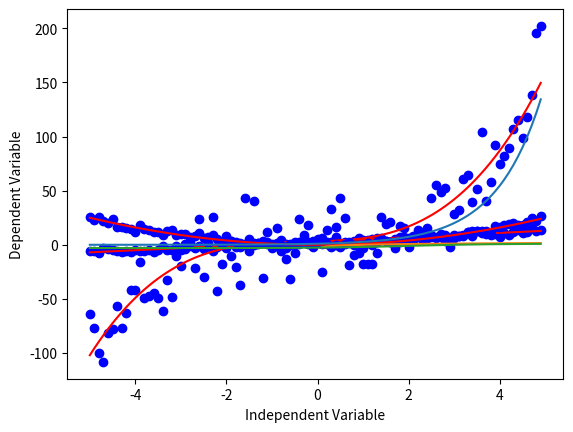

Write the Python code that produced this figure.
import matplotlib.pyplot as plt
import numpy as np


#linear regression

x = np.arange(-5.0, 5.0, 0.1) # no entiendo bien que hace esta linea

##You can adjust the slope and intercept to verify the changes in the graph
y = 2*(x) + 3 #la formula
y_noise = 2 * np.random.normal(size=x.size)
ydata = y + y_noise
#plt.figure(figsize=(8,6))
plt.plot(x, ydata,  'bo')
plt.plot(x,y, 'r') 
plt.ylabel('Dependent Variable')
plt.xlabel('Independent Variable')
plt.show()


#polynomical regression

#cubic regression
x = np.arange(-5.0, 5.0, 0.1)

##You can adjust the slope and intercept to verify the changes in the graph
y = 1*(x**3) + 1*(x**2) + 1*x + 3
y_noise = 20 * np.random.normal(size=x.size)
ydata = y + y_noise
plt.plot(x, ydata,  'bo')
plt.plot(x,y, 'r') 
plt.ylabel('Dependent Variable')
plt.xlabel('Independent Variable')
plt.show()

#cuadratic function

x = np.arange(-5.0, 5.0, 0.1)

##You can adjust the slope and intercept to verify the changes in the graph

y = np.power(x,2)
y_noise = 2 * np.random.normal(size=x.size)
ydata = y + y_noise
plt.plot(x, ydata,  'bo')
plt.plot(x,y, 'r') 
plt.ylabel('Dependent Variable')
plt.xlabel('Independent Variable')
plt.show()


#exponencial regression

X = np.arange(-5.0, 5.0, 0.1)

##You can adjust the slope and intercept to verify the changes in the graph

Y= np.exp(X)
plt.plot(X,Y,) 
plt.ylabel('Dependent Variable')
plt.xlabel('Independent Variable')
plt.show()

#function logaritmica

X = np.arange(-5.0, 5.0, 0.1)

Y = np.log(X)

plt.plot(X,Y) 
plt.ylabel('Dependent Variable')
plt.xlabel('Independent Variable')
plt.show()

#Sigmoidal/Logistic

X = np.arange(-5.0, 5.0, 0.1)


Y = 1-4/(1+np.power(3, X-2))

plt.plot(X,Y) 
plt.ylabel('Dependent Variable')
plt.xlabel('Independent Variable')
plt.show()